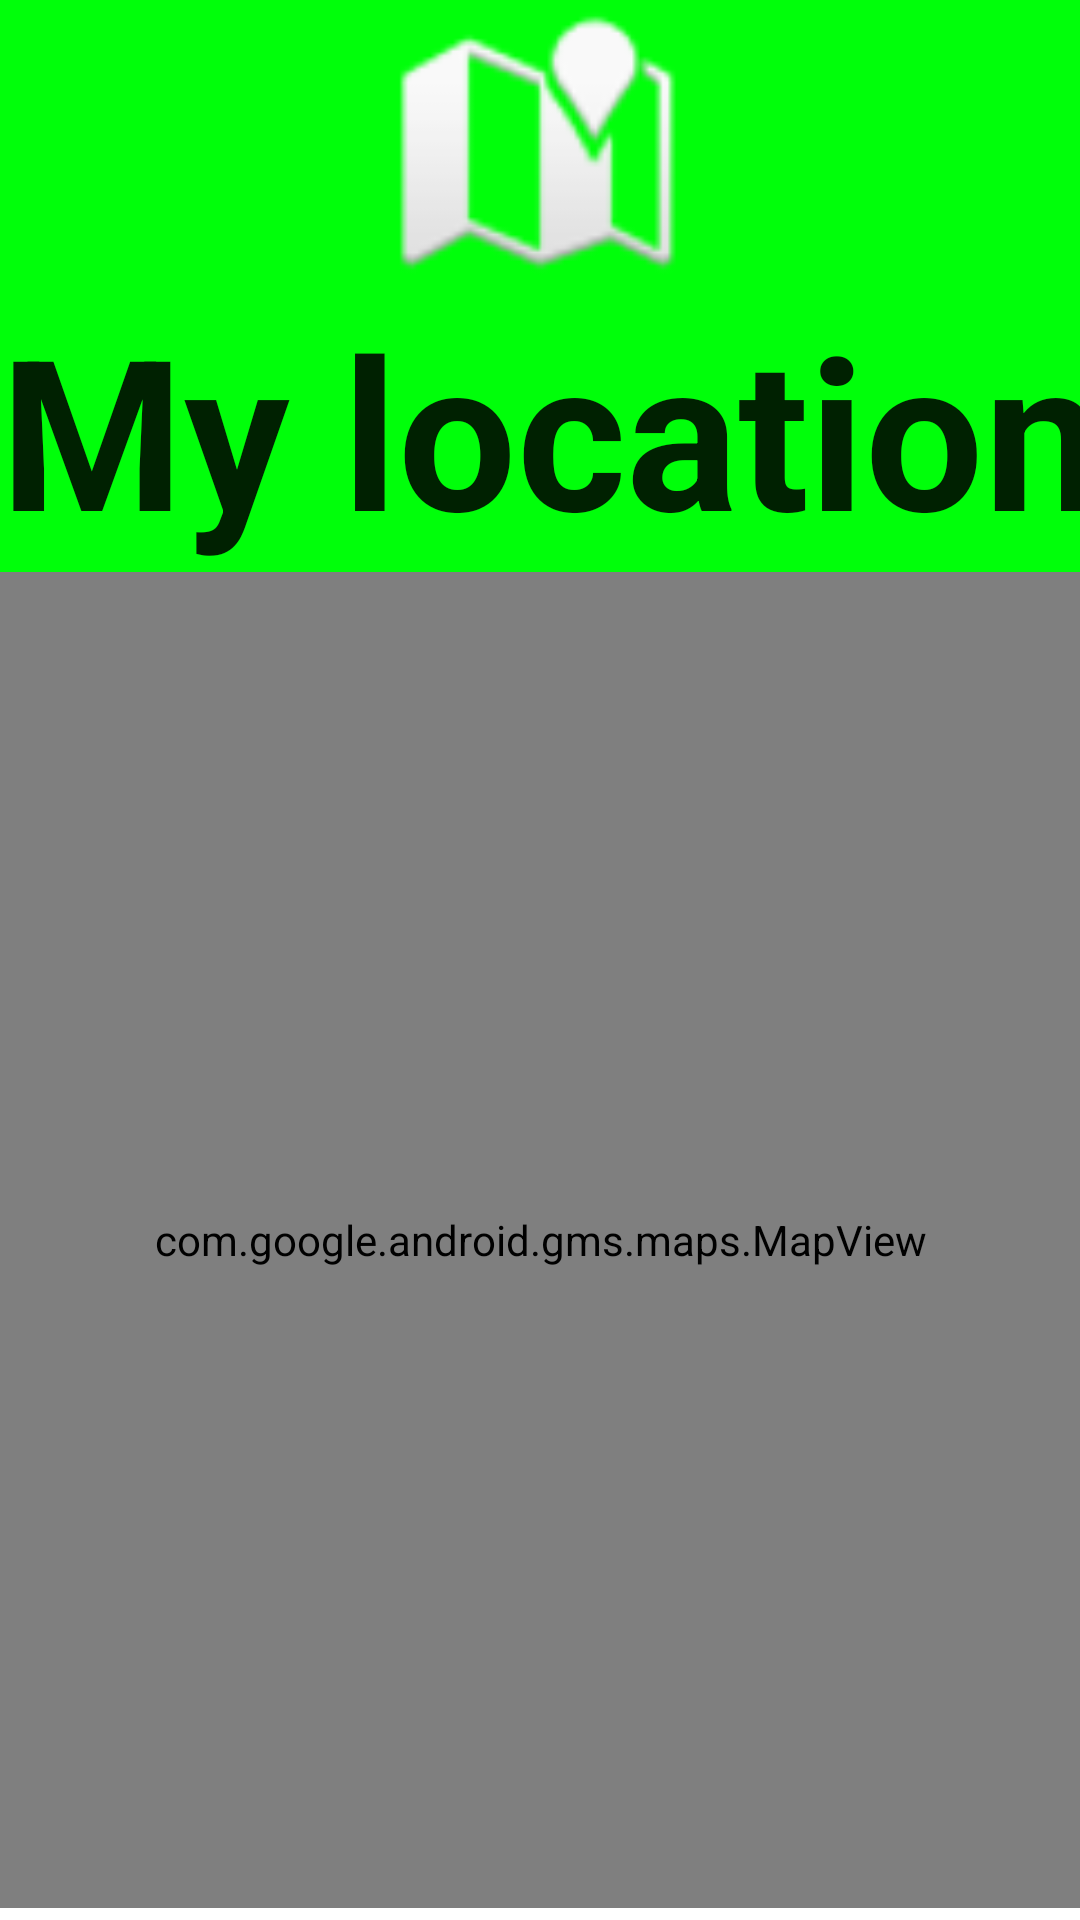

Produce the Android XML layout that renders to this screen, including the resource entries it uses.
<!-- AndroidManifest.xml: application theme Theme.TheHiker -->
<!-- res/layout/activity_position_on_map.xml -->
<?xml version="1.0" encoding="utf-8"?>
<LinearLayout xmlns:android="http://schemas.android.com/apk/res/android"
    xmlns:map="http://schemas.android.com/apk/res-auto"
    xmlns:tools="http://schemas.android.com/tools"
    android:id="@+id/map"
    android:layout_width="match_parent"
    android:layout_height="match_parent"
    android:orientation="vertical"
    tools:context=".position_on_map">

    <ImageView
        android:id="@+id/imageView"
        android:layout_width="match_parent"
        android:layout_height="0dp"
        android:layout_weight="15"
        android:background="#00FF0A"
        map:srcCompat="@android:drawable/ic_dialog_map" />

    <EditText
        android:id="@+id/editTextTextPersonName4"
        android:layout_width="match_parent"
        android:layout_height="0dp"
        android:layout_weight="15"
        android:background="#00FF0A"
        android:ems="10"
        android:gravity="center|center_horizontal|center_vertical"
        android:inputType="textPersonName"
        android:text="My location"
        android:textSize="70sp"
        android:textStyle="bold"
        android:typeface="sans" />

    <com.google.android.gms.maps.MapView
        android:id="@+id/mapView"
        android:layout_width="match_parent"
        android:layout_height="0dp"
        android:layout_marginBottom="4dp"
        android:layout_weight="70" />

</LinearLayout>
<!-- resources referenced by this layout -->
<resources>
  <style name="Theme.TheHiker" parent="Theme.MaterialComponents.DayNight.NoActionBar">
          
          <item name="colorPrimary">@color/primary</item>
          <item name="colorPrimaryVariant">@color/primaryVariant</item>
          <item name="colorOnPrimary">@color/black</item>
          
          <item name="colorSecondary">@color/secondary</item>
          <item name="colorSecondaryVariant">@color/secondaryVariant</item>
          <item name="colorOnSecondary">@color/white</item>
          
          <item name="android:statusBarColor" tools:targetApi="l">?attr/colorSecondaryVariant</item>
          
      </style>
  <color name="primary">#17b978</color>
  <color name="primaryVariant">#a7ff83</color>
  <color name="black">#121212</color>
  <color name="secondary">#086972</color>
  <color name="secondaryVariant">#071a52</color>
  <color name="white">#FFFFFF</color>
</resources>
